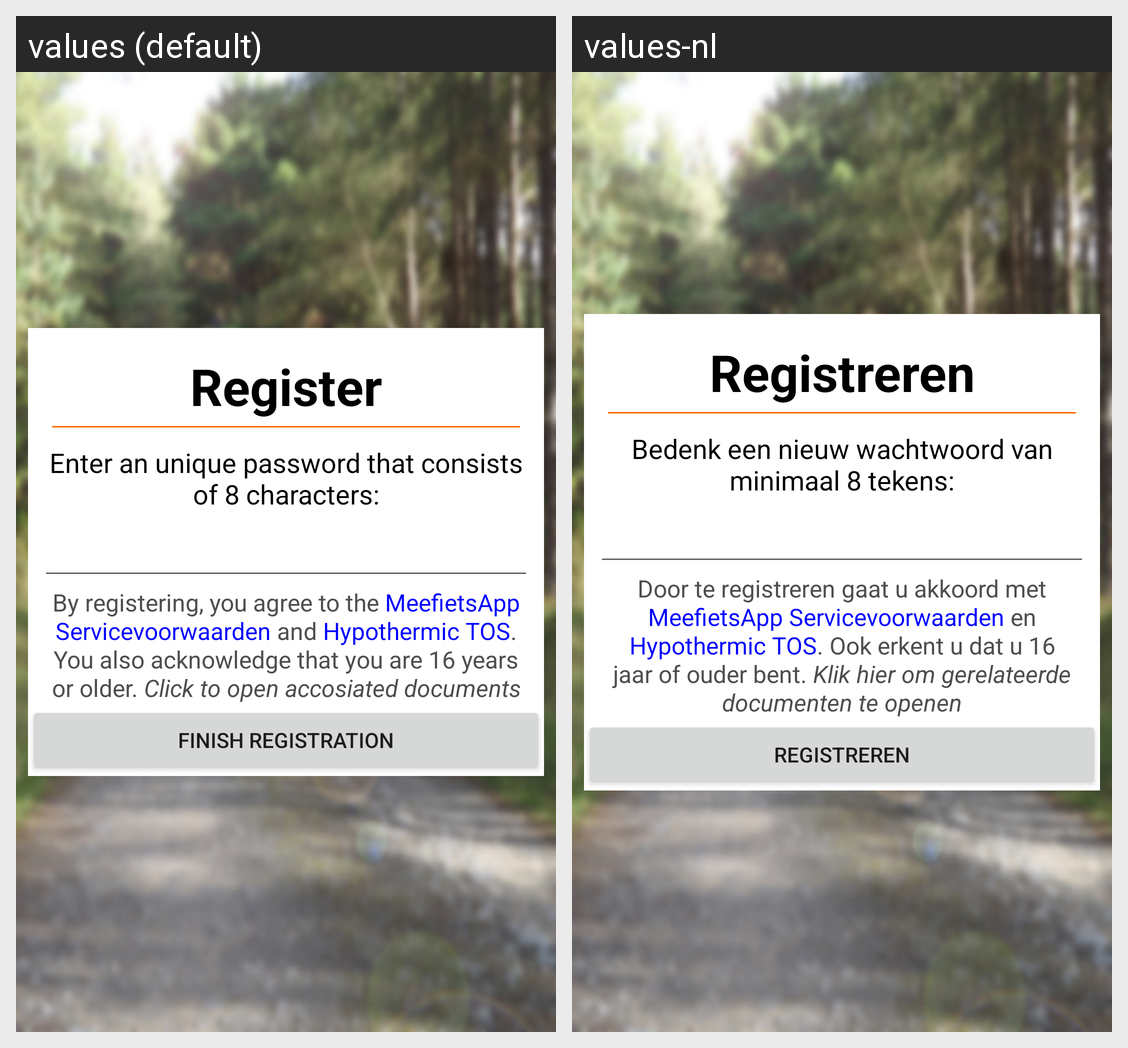

The Android screen above is rendered under two locales of the same app. Produce the string resources it draws, with the default and per-locale values.
Android screen res/layout/activity_register.xml rendered under 2 locales, left to right: values (default), values-nl. Device: Nexus 5 (rendered at 1080×1920; each locale shown at half size, 540×960, under a caption strip naming it); theme MeefietsAppThemaWit.NoTitle.
Strings drawn on this screen, with the default value and each locale's value (text and hints the layout hard-codes, and strings that could not be matched under every locale, appear in the picture but are not listed):

activity_register_title
  values: Register
  values-nl: Registreren

activity_register_instructions
  values: Enter an unique password that consists of 8 characters:
  values-nl: Bedenk een nieuw wachtwoord van minimaal 8 tekens:

activity_register_legal
  values: By registering, you agree to the MeefietsApp Servicevoorwaarden and Hypothermic TOS. You also acknowledge that you are 16 years or older. Click to open accosiated documents
  values-nl: Door te registreren gaat u akkoord met MeefietsApp Servicevoorwaarden en Hypothermic TOS. Ook erkent u dat u 16 jaar of ouder bent. Klik hier om gerelateerde documenten te openen

activity_register_proceed
  values: Finish registration
  values-nl: Registreren
